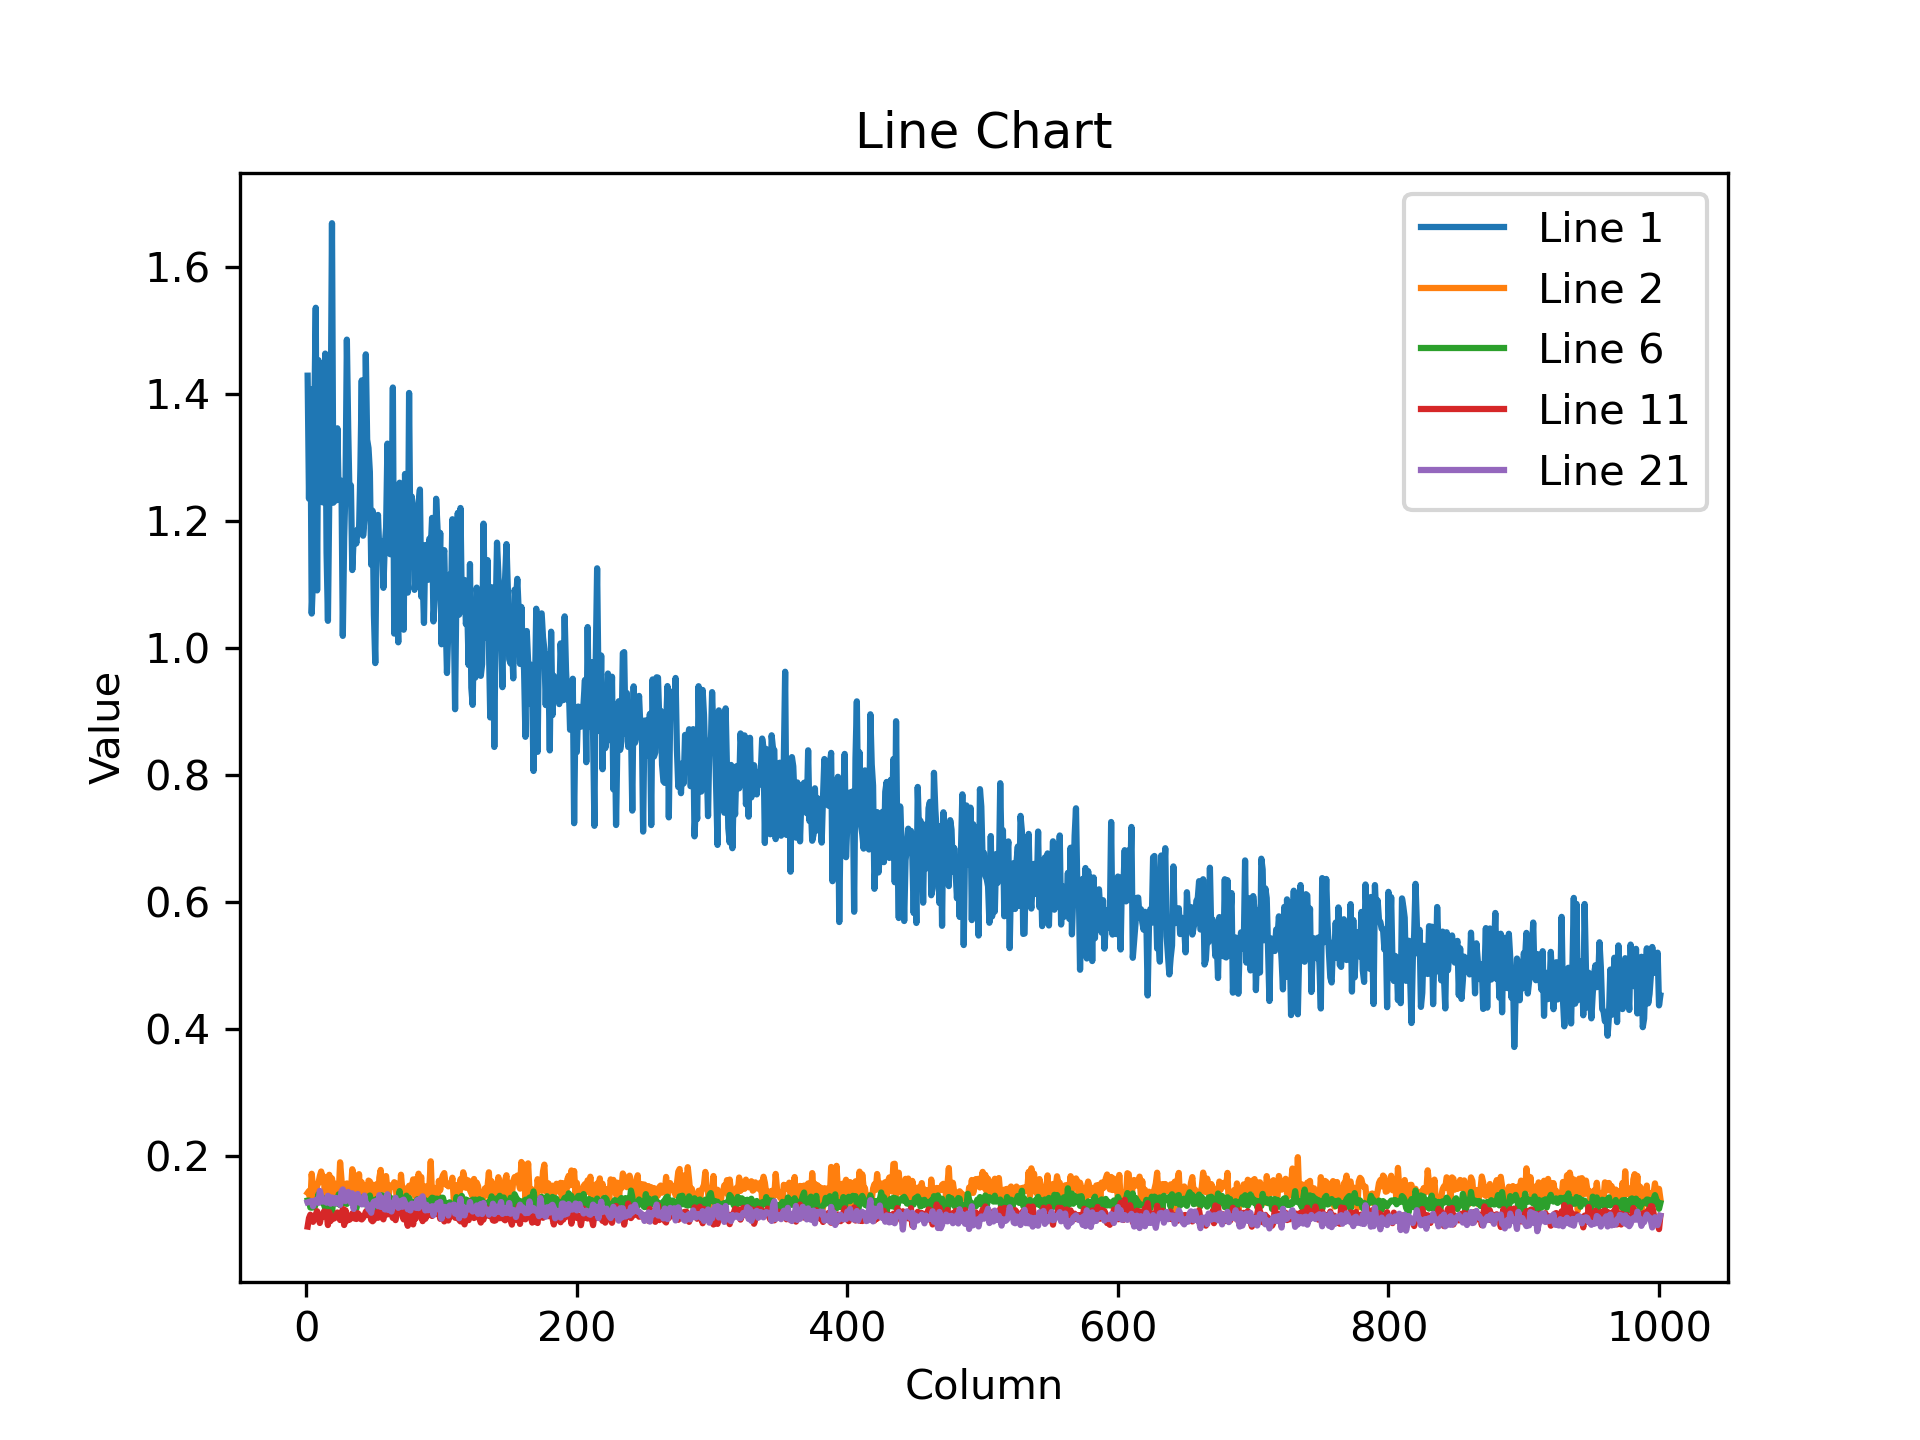

The table this chart was drawn from, first rows:
1.428407549858093262e+00, 1.234862804412841797e+00, 1.407092571258544922e+00, 1.054129481315612793e+00, 1.110855221748352051e+00, 1.381822347640991211e+00, 1.535312652587890625e+00, 1.090552449226379395e+00, 1.452854633331298828e+00, 1.413925290107727051e+00, 1.319748163223266602e+00, 1.229108572006225586e+00, 1.332201242446899414e+00, 1.463217139244079590e+00, 1.150175094604492188e+00, 1.042693257331848145e+00, 1.235993623733520508e+00, 1.345761060714721680e+00, 1.668340086936950684e+00, 1.228570222854614258e+00, 1.342774629592895508e+00, 1.232148051261901855e+00, 1.345641493797302246e+00, 1.233889698982238770e+00
1.426751613616943359e-01, 1.456222981214523315e-01, 1.255553960800170898e-01, 1.727457791566848755e-01, 1.506058275699615479e-01, 1.202859655022621155e-01, 1.407482773065567017e-01, 1.541917026042938232e-01, 1.580625921487808228e-01, 1.688333302736282349e-01, 1.763024032115936279e-01, 1.662982553243637085e-01, 1.682938486337661743e-01, 1.258164793252944946e-01, 1.467717140913009644e-01, 1.240397393703460693e-01, 1.711212098598480225e-01, 1.176725924015045166e-01, 1.654424220323562622e-01, 1.401676982641220093e-01, 1.573505550622940063e-01, 1.283965706825256348e-01, 1.453989893198013306e-01, 1.412499994039535522e-01
1.250253021717071533e-01, 1.557525396347045898e-01, 1.354915350675582886e-01, 1.460418999195098877e-01, 1.252688169479370117e-01, 1.329432129859924316e-01, 1.327885836362838745e-01, 1.225032135844230652e-01, 1.421857774257659912e-01, 1.147665306925773621e-01, 1.212311163544654846e-01, 1.429578214883804321e-01, 1.301429569721221924e-01, 1.348043680191040039e-01, 1.343861520290374756e-01, 1.329696774482727051e-01, 1.296962350606918335e-01, 1.431012004613876343e-01, 1.307969987392425537e-01, 1.427030414342880249e-01, 1.534994393587112427e-01, 1.499162614345550537e-01, 1.313640773296356201e-01, 1.382318884134292603e-01
1.118941307067871094e-01, 1.007775291800498962e-01, 1.015285775065422058e-01, 9.111184626817703247e-02, 9.748888015747070312e-02, 1.105586141347885132e-01, 1.074414029717445374e-01, 1.098802387714385986e-01, 9.932529181241989136e-02, 9.693618863821029663e-02, 1.002334356307983398e-01, 1.015045493841171265e-01, 9.855266660451889038e-02, 1.007585525512695312e-01, 1.076584309339523315e-01, 9.049204736948013306e-02, 1.052065193653106689e-01, 1.076055094599723816e-01, 9.445158392190933228e-02, 1.021967828273773193e-01, 9.941261261701583862e-02, 1.007902920246124268e-01, 1.060008406639099121e-01, 9.819907695055007935e-02
1.231509968638420105e-01, 1.035730987787246704e-01, 1.142906546592712402e-01, 1.221185475587844849e-01, 1.159846857190132141e-01, 1.215620040893554688e-01, 1.256701648235321045e-01, 1.221589520573616028e-01, 1.140499785542488098e-01, 1.157292127609252930e-01, 1.153329461812973022e-01, 1.166545823216438293e-01, 1.099783405661582947e-01, 1.281052827835083008e-01, 1.042109429836273193e-01, 1.146055757999420166e-01, 1.143789291381835938e-01, 1.252162456512451172e-01, 1.123661398887634277e-01, 1.165127754211425781e-01, 1.164084970951080322e-01, 1.113977059721946716e-01, 1.139035224914550781e-01, 1.005632355809211731e-01
1.303367614746093750e-01, 1.306370794773101807e-01, 1.197188571095466614e-01, 1.193362995982170105e-01, 1.247760280966758728e-01, 1.198249980807304382e-01, 1.247542724013328552e-01, 1.286652684211730957e-01, 1.407257318496704102e-01, 1.286142319440841675e-01, 1.276131272315979004e-01, 1.349568367004394531e-01, 1.246238127350807190e-01, 1.181170642375946045e-01, 1.329610645771026611e-01, 1.289514452219009399e-01, 1.334466934204101562e-01, 1.165184080600738525e-01, 1.102946624159812927e-01, 1.343888193368911743e-01, 1.311887949705123901e-01, 1.312005519866943359e-01, 1.255507320165634155e-01, 1.403907537460327148e-01
1.286176443099975586e-01, 1.252877563238143921e-01, 1.272738575935363770e-01, 1.260111629962921143e-01, 1.269148290157318115e-01, 1.202391386032104492e-01, 1.204430013895034790e-01, 1.242826431989669800e-01, 1.324736624956130981e-01, 1.232453957200050354e-01, 1.280628293752670288e-01, 1.326141655445098877e-01, 1.279470473527908325e-01, 1.313241720199584961e-01, 1.269106268882751465e-01, 1.192223504185676575e-01, 1.309449970722198486e-01, 1.229142323136329651e-01, 1.211770400404930115e-01, 1.195530369877815247e-01, 1.252397894859313965e-01, 1.320232599973678589e-01, 1.238022074103355408e-01, 1.236647740006446838e-01
1.152233034372329712e-01, 1.125685647130012512e-01, 1.092807352542877197e-01, 1.027193740010261536e-01, 1.087417677044868469e-01, 1.160906553268432617e-01, 1.115296781063079834e-01, 1.136295646429061890e-01, 1.016158238053321838e-01, 1.220700219273567200e-01, 9.739474207162857056e-02, 1.103486791253089905e-01, 9.419969469308853149e-02, 1.095341145992279053e-01, 1.224763244390487671e-01, 1.036127060651779175e-01, 1.064872741699218750e-01, 1.177219823002815247e-01, 1.155040413141250610e-01, 1.160223931074142456e-01, 1.043389216065406799e-01, 1.044551655650138855e-01, 1.107839271426200867e-01, 1.146949902176856995e-01
1.063286438584327698e-01, 1.079486906528472900e-01, 1.153391450643539429e-01, 1.017519086599349976e-01, 1.144441589713096619e-01, 1.032762899994850159e-01, 1.118176877498626709e-01, 1.064111664891242981e-01, 1.235925108194351196e-01, 1.158075332641601562e-01, 1.151986271142959595e-01, 1.055396795272827148e-01, 1.127875521779060364e-01, 1.145781874656677246e-01, 1.160711646080017090e-01, 1.133239567279815674e-01, 1.042161732912063599e-01, 1.150686964392662048e-01, 1.072036400437355042e-01, 1.240668445825576782e-01, 1.035997346043586731e-01, 1.099488064646720886e-01, 1.071880534291267395e-01, 1.059244126081466675e-01
1.100753918290138245e-01, 1.279010921716690063e-01, 1.183395758271217346e-01, 1.178969964385032654e-01, 1.301437169313430786e-01, 1.318559944629669189e-01, 1.191766113042831421e-01, 1.157476380467414856e-01, 1.252826154232025146e-01, 1.331944614648818970e-01, 1.268023848533630371e-01, 1.304339617490768433e-01, 1.082986593246459961e-01, 1.205015331506729126e-01, 1.182355880737304688e-01, 1.232185885310173035e-01, 1.184165328741073608e-01, 1.179933324456214905e-01, 1.152552217245101929e-01, 1.205902248620986938e-01, 1.216256320476531982e-01, 1.137428507208824158e-01, 1.187561973929405212e-01, 1.302691102027893066e-01
8.964771032333374023e-02, 1.029769405722618103e-01, 1.082845032215118408e-01, 1.046633496880531311e-01, 9.709272533655166626e-02, 1.031600385904312134e-01, 1.089130342006683350e-01, 1.138166040182113647e-01, 1.067827418446540833e-01, 9.524823725223541260e-02, 1.054250523447990417e-01, 1.050272509455680847e-01, 1.133194640278816223e-01, 1.127896308898925781e-01, 1.117885857820510864e-01, 9.201998263597488403e-02, 1.123383864760398865e-01, 9.851484000682830811e-02, 1.037962064146995544e-01, 1.019742861390113831e-01, 1.028973385691642761e-01, 1.081705093383789062e-01, 1.118298470973968506e-01, 1.084042116999626160e-01
1.148092597723007202e-01, 1.146324202418327332e-01, 1.108238473534584045e-01, 1.136867851018905640e-01, 1.076893955469131470e-01, 1.113194227218627930e-01, 1.124568879604339600e-01, 1.087134778499603271e-01, 1.120561733841896057e-01, 1.057045310735702515e-01, 1.185882538557052612e-01, 1.098859161138534546e-01, 1.077982485294342041e-01, 1.003869399428367615e-01, 1.090394258499145508e-01, 1.120911762118339539e-01, 1.097581833600997925e-01, 1.106367856264114380e-01, 1.099125072360038757e-01, 1.125580593943595886e-01, 1.131294071674346924e-01, 1.129152104258537292e-01, 1.149867773056030273e-01, 1.149679720401763916e-01
1.063014417886734009e-01, 1.028834879398345947e-01, 9.352285414934158325e-02, 1.149635389447212219e-01, 1.061968654394149780e-01, 1.076669320464134216e-01, 1.093739420175552368e-01, 1.008787825703620911e-01, 1.052855849266052246e-01, 1.103238463401794434e-01, 1.062579900026321411e-01, 1.119525209069252014e-01, 1.008376851677894592e-01, 9.513783454895019531e-02, 1.038193181157112122e-01, 1.128074973821640015e-01, 1.057389602065086365e-01, 1.130940914154052734e-01, 1.015519127249717712e-01, 1.163323447108268738e-01, 1.005947366356849670e-01, 1.049218699336051941e-01, 1.085701882839202881e-01, 1.018976643681526184e-01
1.005900949239730835e-01, 8.894341439008712769e-02, 9.371593594551086426e-02, 9.076925367116928101e-02, 1.026339232921600342e-01, 9.536771476268768311e-02, 8.964066207408905029e-02, 1.027054786682128906e-01, 9.714899212121963501e-02, 8.615674078464508057e-02, 9.593170136213302612e-02, 8.753157407045364380e-02, 1.009262800216674805e-01, 9.970879554748535156e-02, 1.002514660358428955e-01, 9.876494109630584717e-02, 9.413280338048934937e-02, 1.013409122824668884e-01, 9.526809304952621460e-02, 9.779291599988937378e-02, 8.978305757045745850e-02, 9.180585294961929321e-02, 9.154804050922393799e-02, 9.725075215101242065e-02
1.127605214715003967e-01, 1.149906441569328308e-01, 1.169930621981620789e-01, 1.061556413769721985e-01, 1.016109287738800049e-01, 1.157144904136657715e-01, 1.038257256150245667e-01, 1.142693981528282166e-01, 8.932304382324218750e-02, 1.098328009247779846e-01, 1.178093329071998596e-01, 1.234411969780921936e-01, 1.023522242903709412e-01, 1.125282272696495056e-01, 1.110617071390151978e-01, 1.115976497530937195e-01, 1.130772009491920471e-01, 1.045018136501312256e-01, 1.071133390069007874e-01, 1.082604750990867615e-01, 1.093939542770385742e-01, 9.908056259155273438e-02, 1.042089611291885376e-01, 1.033346951007843018e-01
8.573876321315765381e-02, 8.842907100915908813e-02, 9.206231683492660522e-02, 8.900274336338043213e-02, 8.937463909387588501e-02, 8.520995825529098511e-02, 9.279346466064453125e-02, 8.636829257011413574e-02, 9.200716018676757812e-02, 8.153600245714187622e-02, 9.273396432399749756e-02, 8.730142563581466675e-02, 9.154971688985824585e-02, 8.514670282602310181e-02, 8.565132319927215576e-02, 8.757632970809936523e-02, 1.008774936199188232e-01, 8.817292749881744385e-02, 1.023396626114845276e-01, 8.299076557159423828e-02, 9.022869914770126343e-02, 9.525536000728607178e-02, 9.754790365695953369e-02, 1.009235754609107971e-01
8.874008804559707642e-02, 1.103468015789985657e-01, 1.130190715193748474e-01, 8.997193723917007446e-02, 1.031469777226448059e-01, 1.055465862154960632e-01, 1.088901385664939880e-01, 1.096722185611724854e-01, 1.076618656516075134e-01, 1.152536049485206604e-01, 9.721990674734115601e-02, 1.054261848330497742e-01, 9.482420980930328369e-02, 1.020576059818267822e-01, 1.083145514130592346e-01, 1.092894747853279114e-01, 1.159527003765106201e-01, 1.063950136303901672e-01, 1.111393719911575317e-01, 1.100595816969871521e-01, 9.341865032911300659e-02, 9.826115518808364868e-02, 1.122745648026466370e-01, 1.166327148675918579e-01
1.146614700555801392e-01, 1.110613048076629639e-01, 1.080178618431091309e-01, 1.006865948438644409e-01, 1.065706238150596619e-01, 1.060023456811904907e-01, 1.245666742324829102e-01, 1.069198772311210632e-01, 1.082040593028068542e-01, 1.135060265660285950e-01, 1.097899973392486572e-01, 1.124384254217147827e-01, 1.069066599011421204e-01, 1.082134395837783813e-01, 1.111475154757499695e-01, 1.140225753188133240e-01, 1.027529239654541016e-01, 1.240688785910606384e-01, 1.103684753179550171e-01, 1.161975637078285217e-01, 1.209832727909088135e-01, 1.071196496486663818e-01, 1.054934486746788025e-01, 1.110918670892715454e-01
1.044223979115486145e-01, 9.453061968088150024e-02, 9.223817288875579834e-02, 9.589053690433502197e-02, 9.605418890714645386e-02, 9.312429279088973999e-02, 1.026040837168693542e-01, 8.939482271671295166e-02, 1.008987128734588623e-01, 1.005338057875633240e-01, 9.473476558923721313e-02, 1.016963571310043335e-01, 9.411652386188507080e-02, 1.032686010003089905e-01, 9.542684257030487061e-02, 9.255719184875488281e-02, 9.798100590705871582e-02, 9.701896458864212036e-02, 8.880632370710372925e-02, 8.473509550094604492e-02, 1.004911363124847412e-01, 1.033023223280906677e-01, 1.066228970885276794e-01, 1.060872748494148254e-01
1.899333894252777100e-01, 1.796486675739288330e-01, 2.036483585834503174e-01, 1.851508617401123047e-01, 1.908556371927261353e-01, 1.935745328664779663e-01, 1.816099286079406738e-01, 1.851936876773834229e-01, 1.779493093490600586e-01, 1.806306391954421997e-01, 1.984684169292449951e-01, 1.897161006927490234e-01, 1.813045442104339600e-01, 1.768751889467239380e-01, 1.970292478799819946e-01, 1.673469841480255127e-01, 1.839093118906021118e-01, 1.917233616113662720e-01, 1.838211715221405029e-01, 1.928604096174240112e-01, 1.765190213918685913e-01, 1.762678176164627075e-01, 1.753744333982467651e-01, 1.781696081161499023e-01
1.278576850891113281e-01, 1.285901516675949097e-01, 1.283608376979827881e-01, 1.298892349004745483e-01, 1.216958984732627869e-01, 1.297947317361831665e-01, 1.313687711954116821e-01, 1.322165578603744507e-01, 1.269260793924331665e-01, 1.458346694707870483e-01, 1.373224407434463501e-01, 1.288839727640151978e-01, 1.309115290641784668e-01, 1.312726438045501709e-01, 1.272130608558654785e-01, 1.380457878112792969e-01, 1.352519243955612183e-01, 1.256004720926284790e-01, 1.353852301836013794e-01, 1.281270533800125122e-01, 1.258794963359832764e-01, 1.346260458230972290e-01, 1.269423812627792358e-01, 1.335985362529754639e-01
6.194233298301696777e-01, 6.339038014411926270e-01, 5.971280932426452637e-01, 5.811419486999511719e-01, 6.287292242050170898e-01, 5.697494149208068848e-01, 5.967575907707214355e-01, 5.921600461006164551e-01, 5.923759341239929199e-01, 6.201744079589843750e-01, 5.623337626457214355e-01, 5.572788119316101074e-01, 5.339478254318237305e-01, 5.414414405822753906e-01, 5.719469189643859863e-01, 5.499211549758911133e-01, 5.604658126831054688e-01, 5.393895506858825684e-01, 5.534371733665466309e-01, 4.879453480243682861e-01, 5.333084464073181152e-01, 5.029240846633911133e-01, 4.831914305686950684e-01, 4.822508096694946289e-01
2.302372455596923828e+00, 2.203742027282714844e+00, 2.181495666503906250e+00, 2.131371498107910156e+00, 2.229497671127319336e+00, 2.034344434738159180e+00, 2.010989427566528320e+00, 2.131686449050903320e+00, 2.123165607452392578e+00, 1.928408741950988770e+00, 2.210616111755371094e+00, 2.040812730789184570e+00, 1.866386413574218750e+00, 1.924376130104064941e+00, 1.817478537559509277e+00, 1.642178058624267578e+00, 1.843010067939758301e+00, 1.786298990249633789e+00, 1.834632277488708496e+00, 1.697595000267028809e+00, 1.757283926010131836e+00, 1.901024222373962402e+00, 1.569933295249938965e+00, 1.787583112716674805e+00
1.334040522575378418e+00, 1.297395348548889160e+00, 1.198311090469360352e+00, 1.277586698532104492e+00, 1.225162029266357422e+00, 1.247723102569580078e+00, 1.255341410636901855e+00, 1.151490569114685059e+00, 1.179789781570434570e+00, 1.183055281639099121e+00, 1.168431520462036133e+00, 1.134874820709228516e+00, 1.119982242584228516e+00, 1.186504244804382324e+00, 1.127951741218566895e+00, 1.110416889190673828e+00, 1.101012349128723145e+00, 1.093681573867797852e+00, 1.116370320320129395e+00, 1.078018307685852051e+00, 1.074832320213317871e+00, 1.030033588409423828e+00, 1.090012788772583008e+00, 1.070892095565795898e+00
1.677350550889968872e-01, 1.606359481811523438e-01, 1.412847042083740234e-01, 1.500747650861740112e-01, 1.494656056165695190e-01, 1.576524674892425537e-01, 1.295229047536849976e-01, 1.685770004987716675e-01, 1.420689225196838379e-01, 1.624708473682403564e-01, 1.350670605897903442e-01, 1.459686607122421265e-01, 1.606158912181854248e-01, 1.467813700437545776e-01, 1.430189311504364014e-01, 1.619022190570831299e-01, 1.415600776672363281e-01, 1.482824534177780151e-01, 1.380850821733474731e-01, 1.393998712301254272e-01, 1.409176290035247803e-01, 1.474996954202651978e-01, 1.390820145606994629e-01, 1.451875120401382446e-01
1.289880573749542236e-01, 1.247870028018951416e-01, 1.251644939184188843e-01, 1.221204325556755066e-01, 1.156596541404724121e-01, 1.264075189828872681e-01, 1.144677549600601196e-01, 1.311339288949966431e-01, 1.253311485052108765e-01, 1.185243353247642517e-01, 1.148606836795806885e-01, 1.245802119374275208e-01, 1.296963095664978027e-01, 1.216975152492523193e-01, 1.192519143223762512e-01, 1.241828873753547668e-01, 1.225625947117805481e-01, 1.261598318815231323e-01, 1.226165965199470520e-01, 1.145715862512588501e-01, 1.267431676387786865e-01, 1.225894317030906677e-01, 1.303800493478775024e-01, 1.276533454656600952e-01
1.761325597763061523e-01, 1.541486382484436035e-01, 1.584789007902145386e-01, 1.696448475122451782e-01, 1.624960303306579590e-01, 1.657292544841766357e-01, 1.575252711772918701e-01, 1.604492217302322388e-01, 1.630713939666748047e-01, 1.693957895040512085e-01, 1.642863303422927856e-01, 1.643663048744201660e-01, 1.683499813079833984e-01, 1.573467850685119629e-01, 1.592591702938079834e-01, 1.619388610124588013e-01, 1.543288826942443848e-01, 1.682505756616592407e-01, 1.682935804128646851e-01, 1.541892737150192261e-01, 1.582499593496322632e-01, 1.572367548942565918e-01, 1.670610904693603516e-01, 1.533433049917221069e-01
9.087890386581420898e-02, 9.754406660795211792e-02, 9.363505989313125610e-02, 1.004407852888107300e-01, 9.563186764717102051e-02, 1.123207658529281616e-01, 1.097360178828239441e-01, 9.080529212951660156e-02, 9.554343670606613159e-02, 1.003241911530494690e-01, 1.029070541262626648e-01, 9.882570058107376099e-02, 8.809995651245117188e-02, 1.053446009755134583e-01, 1.062347739934921265e-01, 9.581755101680755615e-02, 1.017664596438407898e-01, 1.034275293350219727e-01, 9.616154432296752930e-02, 1.019310355186462402e-01, 1.104608997702598572e-01, 9.337647259235382080e-02, 1.050876304507255554e-01, 8.673600852489471436e-02
1.236683428287506104e-01, 1.312182843685150146e-01, 1.297622025012969971e-01, 1.275290101766586304e-01, 1.327660083770751953e-01, 1.353169530630111694e-01, 1.388654112815856934e-01, 1.401803344488143921e-01, 1.298368275165557861e-01, 1.372916400432586670e-01, 1.206147372722625732e-01, 1.186196953058242798e-01, 1.276349574327468872e-01, 1.303774714469909668e-01, 1.377682089805603027e-01, 1.317148208618164062e-01, 1.370190382003784180e-01, 1.530957818031311035e-01, 1.241619214415550232e-01, 1.240436509251594543e-01, 1.250649839639663696e-01, 1.271765530109405518e-01, 1.194273084402084351e-01, 1.328093558549880981e-01
3.272922337055206299e-01, 3.287790715694427490e-01, 2.623719274997711182e-01, 2.738577127456665039e-01, 2.823533713817596436e-01, 2.716330587863922119e-01, 2.654371261596679688e-01, 2.808834016323089600e-01, 2.770526111125946045e-01, 2.718069255352020264e-01, 2.733663022518157959e-01, 2.549174129962921143e-01, 2.464583516120910645e-01, 2.654268443584442139e-01, 2.510420978069305420e-01, 2.541934549808502197e-01, 2.425616830587387085e-01, 2.630243003368377686e-01, 2.437487989664077759e-01, 2.471811622381210327e-01, 2.442019581794738770e-01, 2.303821146488189697e-01, 2.200381606817245483e-01, 2.190855294466018677e-01
1.551937699317932129e+00, 1.650522112846374512e+00, 1.548207640647888184e+00, 1.623596429824829102e+00, 1.499064803123474121e+00, 1.586028099060058594e+00, 1.524206757545471191e+00, 1.455651402473449707e+00, 1.419357776641845703e+00, 1.477550983428955078e+00, 1.402011394500732422e+00, 1.328964352607727051e+00, 1.315253615379333496e+00, 1.309347510337829590e+00, 1.359672546386718750e+00, 1.371238470077514648e+00, 1.315306544303894043e+00, 1.243524193763732910e+00, 1.156093955039978027e+00, 1.183685064315795898e+00, 1.169373631477355957e+00, 1.096231698989868164e+00, 1.092357993125915527e+00, 1.062721252441406250e+00
4.543036937713623047e+00, 4.249393463134765625e+00, 4.257368564605712891e+00, 4.244964122772216797e+00, 3.959025144577026367e+00, 4.071901798248291016e+00, 3.918200254440307617e+00, 4.021056652069091797e+00, 3.871036052703857422e+00, 3.693751811981201172e+00, 3.610795259475708008e+00, 3.535017967224121094e+00, 3.478232860565185547e+00, 3.309223651885986328e+00, 3.279361724853515625e+00, 3.429020643234252930e+00, 3.133884191513061523e+00, 3.229918241500854492e+00, 3.110785484313964844e+00, 3.017203569412231445e+00, 2.909327745437622070e+00, 2.900064706802368164e+00, 2.625740051269531250e+00, 2.792344570159912109e+00
4.518918037414550781e+00, 4.466566562652587891e+00, 4.379760742187500000e+00, 4.156958103179931641e+00, 4.123906135559082031e+00, 3.775714397430419922e+00, 4.007497310638427734e+00, 3.909373044967651367e+00, 3.606794118881225586e+00, 3.810315847396850586e+00, 3.624018430709838867e+00, 3.523401498794555664e+00, 3.528692007064819336e+00, 3.440897226333618164e+00, 3.215013980865478516e+00, 3.172101974487304688e+00, 3.160010337829589844e+00, 3.200168132781982422e+00, 3.192989349365234375e+00, 2.968273162841796875e+00, 2.985421419143676758e+00, 2.738292217254638672e+00, 2.782590150833129883e+00, 2.982360839843750000e+00
2.849803924560546875e+00, 2.920221805572509766e+00, 2.486448526382446289e+00, 2.425113439559936523e+00, 2.652814865112304688e+00, 2.512403249740600586e+00, 2.660904407501220703e+00, 2.486151933670043945e+00, 2.351144552230834961e+00, 2.321768999099731445e+00, 2.306101799011230469e+00, 2.218601465225219727e+00, 2.342278003692626953e+00, 2.229563951492309570e+00, 2.181043386459350586e+00, 2.091626405715942383e+00, 1.980522513389587402e+00, 2.014918804168701172e+00, 1.957265257835388184e+00, 1.966869473457336426e+00, 2.033275365829467773e+00, 1.974200367927551270e+00, 1.809945464134216309e+00, 1.970426440238952637e+00
2.689085245132446289e+00, 2.719207048416137695e+00, 2.669750213623046875e+00, 2.587302446365356445e+00, 2.372434377670288086e+00, 2.454393148422241211e+00, 2.360320329666137695e+00, 2.447623729705810547e+00, 2.351835966110229492e+00, 2.303060293197631836e+00, 2.220206260681152344e+00, 2.097808599472045898e+00, 2.210743665695190430e+00, 2.125597715377807617e+00, 2.185318231582641602e+00, 2.007657527923583984e+00, 2.068228960037231445e+00, 2.024139642715454102e+00, 1.868919968605041504e+00, 1.814298987388610840e+00, 1.890021324157714844e+00, 1.801540136337280273e+00, 1.802136778831481934e+00, 1.688900113105773926e+00
2.723565101623535156e+00, 2.608198165893554688e+00, 2.553463935852050781e+00, 2.435774564743041992e+00, 2.381617307662963867e+00, 2.453193664550781250e+00, 2.233628273010253906e+00, 2.250584602355957031e+00, 2.186673879623413086e+00, 2.261466741561889648e+00, 2.334429979324340820e+00, 2.132628679275512695e+00, 2.117300271987915039e+00, 2.131900787353515625e+00, 2.106132507324218750e+00, 2.024235725402832031e+00, 1.925877332687377930e+00, 1.975096821784973145e+00, 2.050397396087646484e+00, 1.926770567893981934e+00, 1.818333268165588379e+00, 1.763211965560913086e+00, 1.815797686576843262e+00, 1.727508544921875000e+00
2.175289869308471680e+00, 2.289368867874145508e+00, 2.061662912368774414e+00, 2.165553331375122070e+00, 2.200418949127197266e+00, 2.073951482772827148e+00, 2.110878944396972656e+00, 2.116004705429077148e+00, 1.882931470870971680e+00, 1.910507798194885254e+00, 1.857582211494445801e+00, 1.822744965553283691e+00, 1.834556221961975098e+00, 1.866024851799011230e+00, 1.826408982276916504e+00, 1.771018147468566895e+00, 1.750509023666381836e+00, 1.686331391334533691e+00, 1.588468909263610840e+00, 1.677912592887878418e+00, 1.547992110252380371e+00, 1.630585551261901855e+00, 1.601104140281677246e+00, 1.449632406234741211e+00
7.321909666061401367e-01, 7.761943936347961426e-01, 7.675999999046325684e-01, 7.076693773269653320e-01, 7.170008420944213867e-01, 7.281587123870849609e-01, 7.175046205520629883e-01, 6.938765048980712891e-01, 6.925227046012878418e-01, 7.181476950645446777e-01, 6.320362091064453125e-01, 6.914239525794982910e-01, 6.025353670120239258e-01, 6.587406992912292480e-01, 5.880255103111267090e-01, 6.494981050491333008e-01, 6.329683065414428711e-01, 6.205504536628723145e-01, 6.298589706420898438e-01, 6.710320711135864258e-01, 6.110332608222961426e-01, 6.000309586524963379e-01, 5.972222685813903809e-01, 5.688062310218811035e-01
1.392529904842376709e-01, 1.215645894408226013e-01, 1.261462271213531494e-01, 1.176331192255020142e-01, 1.337520033121109009e-01, 1.249268278479576111e-01, 1.257336735725402832e-01, 1.169631183147430420e-01, 1.274854391813278198e-01, 1.184755787253379822e-01, 1.112918704748153687e-01, 1.327924728393554688e-01, 1.216183081269264221e-01, 1.279302090406417847e-01, 1.139218136668205261e-01, 1.132637485861778259e-01, 1.181582063436508179e-01, 1.098073944449424744e-01, 1.182798519730567932e-01, 1.236212402582168579e-01, 1.223244369029998779e-01, 1.199961230158805847e-01, 1.188994348049163818e-01, 1.288110762834548950e-01
2.224137783050537109e-01, 2.192007750272750854e-01, 2.099014967679977417e-01, 2.034348845481872559e-01, 2.082174569368362427e-01, 2.147277742624282837e-01, 2.087335288524627686e-01, 2.024183422327041626e-01, 2.145813256502151489e-01, 2.126531600952148438e-01, 2.061571478843688965e-01, 2.066753506660461426e-01, 1.996838003396987915e-01, 2.001905739307403564e-01, 1.992958337068557739e-01, 1.929891556501388550e-01, 1.955026537179946899e-01, 2.018354386091232300e-01, 2.021382153034210205e-01, 2.074244320392608643e-01, 1.956241577863693237e-01, 1.952880620956420898e-01, 2.008862644433975220e-01, 2.066125124692916870e-01
